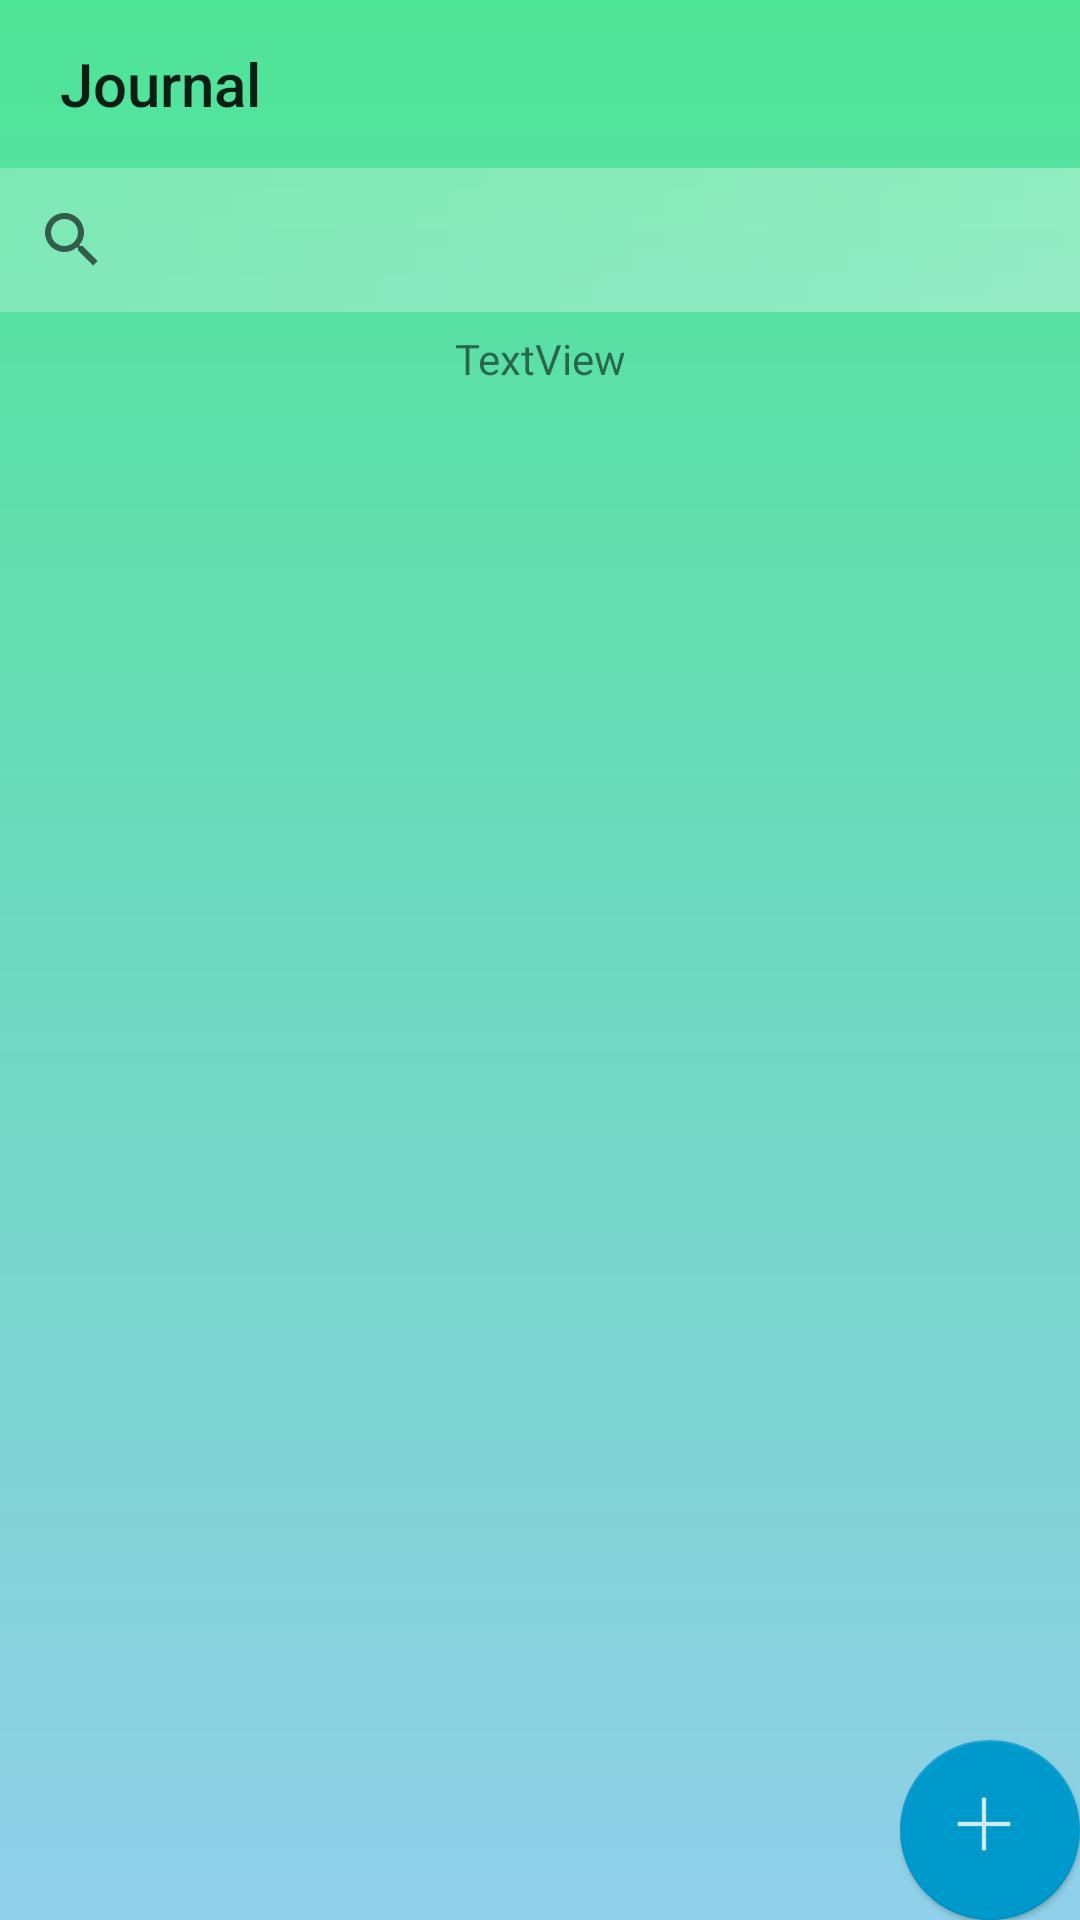

Here is an Android app screen rendered from its layout file. Give the layout XML and the strings, colors and styles it references.
<!-- AndroidManifest.xml: activity theme AppTheme.NoActionBar -->
<!-- res/layout/activity_main.xml -->
<?xml version="1.0" encoding="utf-8"?>
<android.support.design.widget.CoordinatorLayout xmlns:android="http://schemas.android.com/apk/res/android"
    xmlns:app="http://schemas.android.com/apk/res-auto"
    xmlns:tools="http://schemas.android.com/tools"
    android:layout_width="match_parent"
    android:layout_height="match_parent"
    android:fitsSystemWindows="true"
    tools:context="andrew_kuliahin.myapplication.MainActivity"
    app:statusBarBackground="@android:color/transparent"
    android:background="@drawable/gradient">

    <TextView
        android:text="TextView"
        android:layout_width="match_parent"
        android:layout_height="wrap_content"
        android:layout_alignParentStart="true"
        android:id="@+id/header"
        android:layout_below="@+id/search"
        android:layout_marginTop="110dp"
        android:gravity="center_horizontal"  />

    <android.support.v7.widget.Toolbar
        android:id="@+id/toolbar"
        android:layout_width="match_parent"
        android:layout_height="?attr/actionBarSize"
        android:background="@android:color/transparent"
        app:popupTheme="@style/AppTheme.PopupOverlay"
        app:title="Journal"
        app:titleMarginStart="20dp" />

    <ImageButton
        android:layout_width="55dp"
        android:layout_height="56dp"
        app:srcCompat="@android:drawable/ic_menu_info_details"
        android:id="@+id/info"
        app:layout_anchorGravity="bottom|left"
        android:layout_gravity="top|right"
        android:background="@android:color/transparent"
        android:onClick="onInfoClick" />

    <include layout="@layout/content_main" />

    <android.support.design.widget.CoordinatorLayout
        android:layout_width="match_parent"
        android:layout_height="match_parent"
        android:layout_marginTop="130dp"
        app:statusBarBackground="@android:color/transparent">

        <ListView
            android:layout_width="match_parent"
            android:layout_height="match_parent"
            android:layout_below="@+id/search"
            android:layout_alignParentStart="true"
            android:layout_marginTop="15dp"
            android:id="@+id/list"
            android:longClickable="true"
            android:choiceMode="multipleChoice"
            android:divider="#1d1b1b"
            android:dividerHeight="1dp"
            android:layout_margin="2dp" />

        <android.support.design.widget.FloatingActionButton
            android:id="@+id/fab"
            android:layout_width="60dp"
            android:layout_gravity="bottom|end"
            android:layout_margin="@dimen/fab_margin"
            app:srcCompat="@drawable/ic_action_new"
            app:backgroundTint="@android:color/holo_blue_dark"
            android:layout_height="60dp"
            app:rippleColor="@android:color/holo_blue_light"
            app:elevation="1dp"
            />

    </android.support.design.widget.CoordinatorLayout>


</android.support.design.widget.CoordinatorLayout>
<!-- res/layout/content_main.xml (included above) -->
<?xml version="1.0" encoding="utf-8"?>
<RelativeLayout xmlns:android="http://schemas.android.com/apk/res/android"
    xmlns:app="http://schemas.android.com/apk/res-auto"
    xmlns:tools="http://schemas.android.com/tools"
    android:id="@+id/content_main"
    android:layout_width="match_parent"
    android:layout_height="match_parent"
    app:layout_behavior="@string/appbar_scrolling_view_behavior"
    tools:context="andrew_kuliahin.myapplication.MainActivity"
    tools:showIn="@layout/activity_main">


    <SearchView
        android:layout_width="match_parent"
        android:layout_height="wrap_content"
        android:layout_alignParentTop="true"
        android:layout_alignParentStart="true"
        android:layout_marginTop="56dp"
        android:animateLayoutChanges="false"
        android:clickable="true"
        android:contextClickable="true"
        android:id="@+id/search"
        android:background="@drawable/design_search"/>


</RelativeLayout>
<!-- resources referenced by this layout -->
<resources>
  <!-- drawable design_search (drawable) -->
  <?xml version="1.0" encoding="utf-8"?>
  <shape xmlns:android="http://schemas.android.com/apk/res/android"
      android:shape="rectangle">
      <gradient
          android:startColor="#3cffffff"
          android:endColor="#5affffff" />
  </shape>
  <!-- drawable gradient (drawable) -->
  <?xml version="1.0" encoding="UTF-8"?>
  <shape xmlns:android="http://schemas.android.com/apk/res/android" android:shape="rectangle" >
  
      <gradient
          android:angle="90"
          android:endColor="#4EE497"
          android:startColor="#90CFE9"
          android:type="linear" />
  
      <corners
          android:radius="0dp"/>
  
  </shape>
  <!-- drawable ic_action_new: png bitmap (drawable, 799 bytes) -->
  <style name="AppTheme.PopupOverlay" parent="ThemeOverlay.AppCompat.Light" />
  <style name="AppTheme.NoActionBar">
          <item name="windowActionBar">false</item>
          <item name="windowNoTitle">true</item>
      </style>
</resources>
